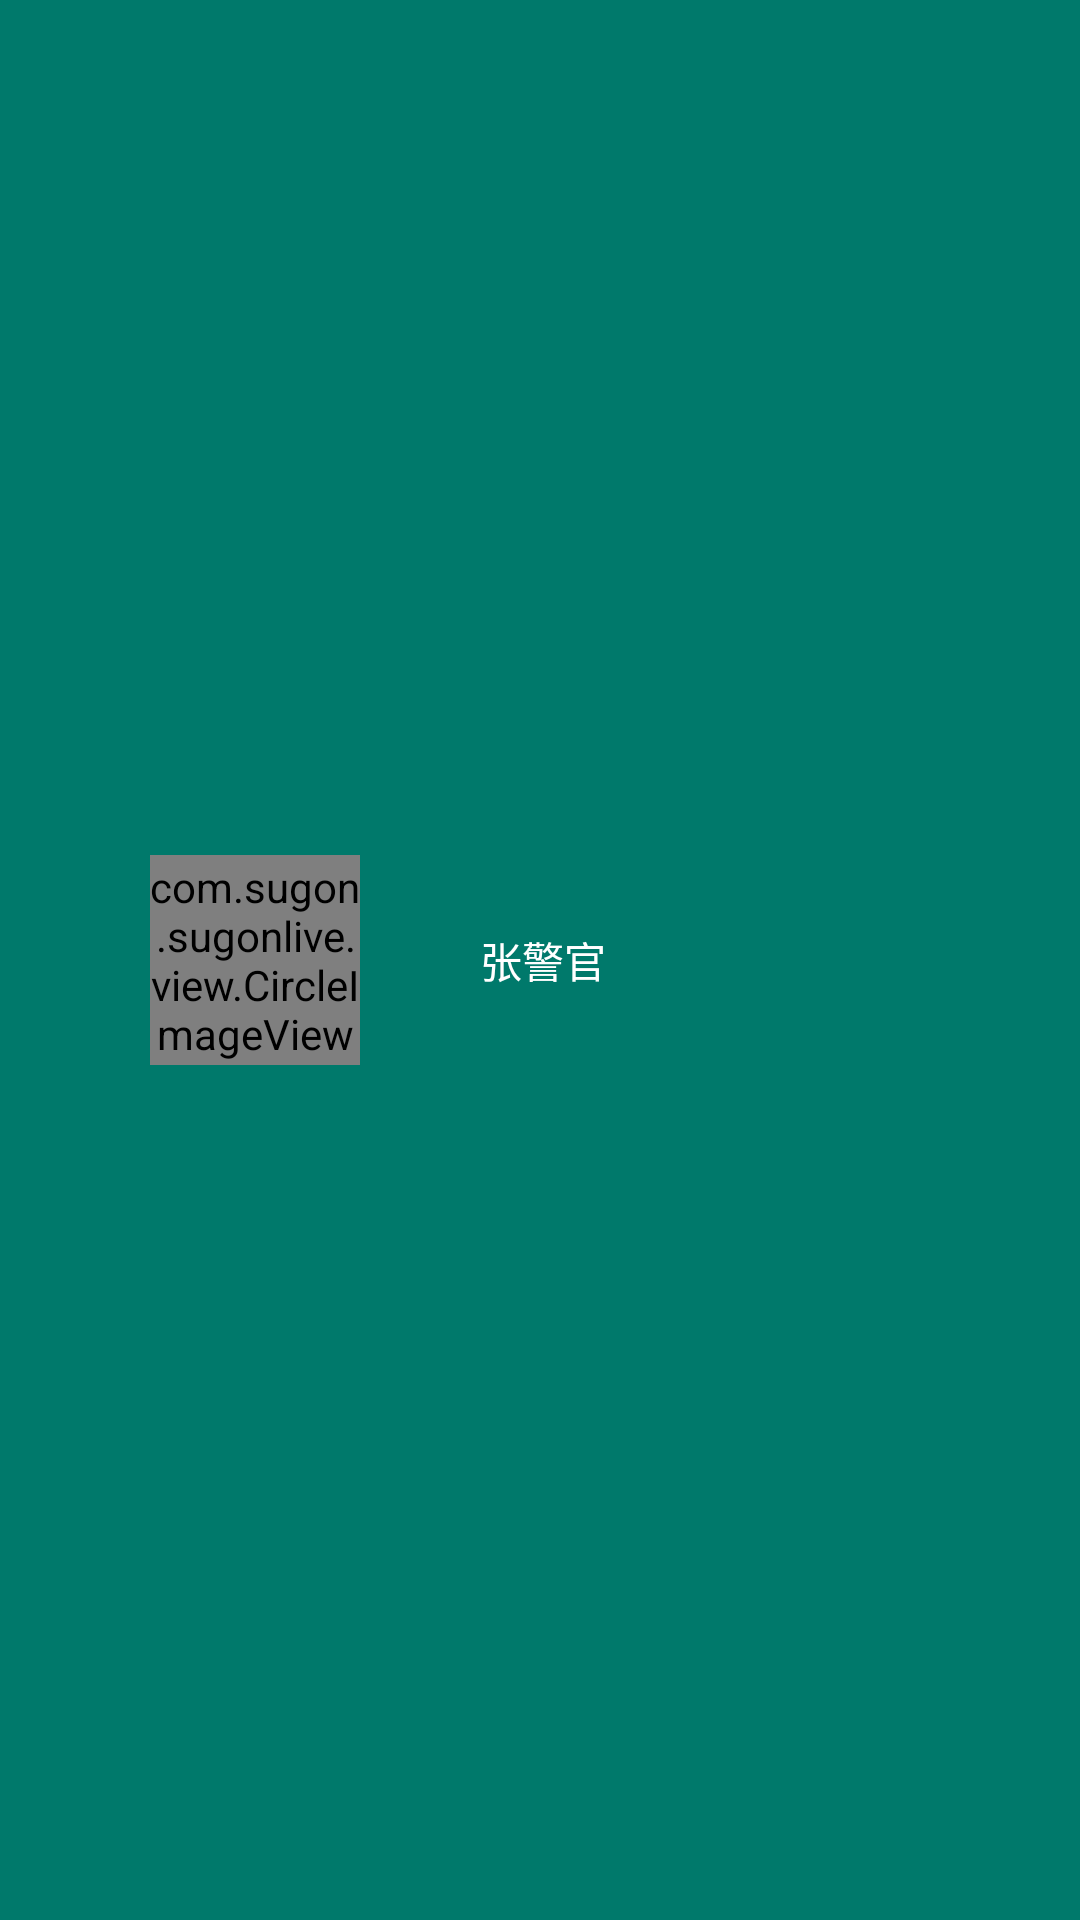

Write the Android layout XML for this screen, with the resource values it uses.
<!-- AndroidManifest.xml: application theme AppTheme -->
<!-- res/layout/nav_header.xml -->
<?xml version="1.0" encoding="utf-8"?>

<LinearLayout xmlns:android="http://schemas.android.com/apk/res/android"
    xmlns:app="http://schemas.android.com/apk/res-auto"
    android:layout_width="match_parent"
    android:layout_height="wrap_content"
    android:gravity="center_vertical"
    android:orientation="vertical"
    android:paddingBottom="16dp"
    android:paddingLeft="50dp"
    android:paddingRight="64dp"
    android:paddingTop="16dp"
    android:background="@color/material_blue_700"
    android:theme="@style/ThemeOverlay.AppCompat.Dark">

    <LinearLayout
        android:layout_width="match_parent"
        android:layout_height="wrap_content"
        android:layout_marginBottom="30dp"
        android:layout_marginTop="30dp"
        android:gravity="center_vertical"
        android:orientation="horizontal">

        <com.sugon.sugonlive.view.CircleImageView
            android:id="@+id/img_avatar"
            android:layout_width="70dp"
            android:layout_height="70dp"
            android:src="@mipmap/emblem"
            app:civ_border_color="@color/transparent"
            app:civ_border_width="1dp"
            app:civ_fill_color="@null" />

        <TextView
            android:id="@+id/txt_username"
            android:layout_width="match_parent"
            android:layout_height="wrap_content"
            android:layout_marginLeft="40dp"
            android:text="张警官"
            android:textAppearance="@style/TextAppearance.AppCompat.Body1" />
    </LinearLayout>

</LinearLayout>
<!-- resources referenced by this layout -->
<resources>
  <color name="material_blue_700">#00796B</color>
  <color name="transparent">#00ffffff</color>
  <!-- mipmap emblem: png bitmap (mipmap-xxhdpi, 45932 bytes) -->
  <style name="AppTheme" parent="Theme.AppCompat.Light.DarkActionBar">
          
          <item name="colorPrimary">@color/material_blue_500</item>
          <item name="colorPrimaryDark">@color/material_blue_700</item>
          <item name="colorAccent">@color/material_green_A200</item>
      </style>
  <color name="material_blue_500">#009688</color>
  <color name="material_green_A200">#FD87A9</color>
</resources>
